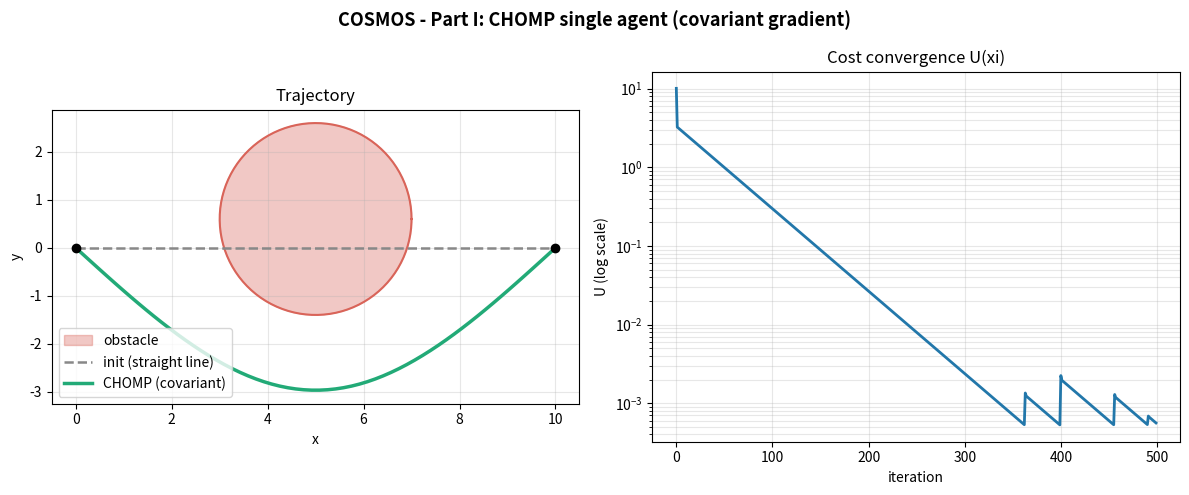

This figure's Python source:
"""
COSMOS - CHOMP single agent (Framework Part I)
==============================================

Trajectory optimization by COVARIANT GRADIENT descent in free space.

Core idea: a trajectory is just a vector of waypoints. We start from a straight
start->goal line, give it a cost U = smoothness + obstacle, and descend the
gradient -- but preconditioned by the smoothness metric (A^T A)^-1, which keeps
the trajectory smooth at every step.

Three building blocks:
  (1) the finite-difference matrix A (acceleration) -> metric A^T A
  (2) the obstacle cost/gradient (velocity-weighted + projection)
  (3) the covariant update  xi <- xi - alpha (A^T A)^-1 grad U

Everything is written for D dimensions (works in 2D and 3D). Demo is 2D.
"""

import numpy as np
import matplotlib
matplotlib.use("Agg")
import matplotlib.pyplot as plt


# ============================================================================
# 1. SMOOTHNESS METRIC  (block (1))
# ============================================================================
def build_smoothness(n, dt):
    """
    Build the SECOND-DIFFERENCE (acceleration) operator over the augmented
    trajectory [start, q_1, ..., q_n, goal] (length n+2), then the metric
    A = K_free^T K_free.

    For free waypoint t (0-based), the centered acceleration is:
        a_t = (Q[t] - 2 Q[t+1] + Q[t+2]) / dt^2      (augmented indices)
    The [1, -2, 1] stencil couples each point to its 2 neighbours; at the
    boundaries the neighbours are start/goal (fixed) -> they go into a constant.

    Returns:
        A        : (n, n) smoothness metric, symmetric positive definite
        K_free   : (n, n) block acting on the free points
        K_bound  : (n, 2) block acting on [start, goal]
    """
    K_full = np.zeros((n, n + 2))
    for t in range(n):
        K_full[t, t]     = 1.0
        K_full[t, t + 1] = -2.0
        K_full[t, t + 2] = 1.0
    K_full /= dt ** 2

    K_free  = K_full[:, 1:n + 1]        # columns of the free points
    K_bound = K_full[:, [0, n + 1]]     # columns of start and goal
    A = K_free.T @ K_free               # <-- the metric (SPD)
    return A, K_free, K_bound


# ============================================================================
# 2. OBSTACLE: analytic SDF + barrier cost  (block (2))
# ============================================================================
def sphere_sdf(x, center, radius):
    """Signed distance to a sphere/circle (negative = inside)."""
    diff = x - center
    dist = np.linalg.norm(diff)
    d = dist - radius
    grad = diff / (dist + 1e-9)         # grad d (unit vector pointing outward)
    return d, grad


def c_cost(d, eps):
    """
    CHOMP workspace cost (3-piece, C1-continuous):
        d < 0      : -d + eps/2          (inside obstacle -> strong push out)
        0 <= d<eps : (d - eps)^2 / (2eps) (inside the margin)
        d >= eps   : 0                   (safe zone)
    """
    if d < 0.0:
        return -d + 0.5 * eps
    elif d < eps:
        return 0.5 * (d - eps) ** 2 / eps
    else:
        return 0.0


def c_grad(d, eps):
    """Derivative dc/dd of the cost above."""
    if d < 0.0:
        return -1.0
    elif d < eps:
        return (d - eps) / eps
    else:
        return 0.0


def obstacle_gradient(traj, start, goal, dt, center, radius, eps):
    """
    Obstacle functional gradient (proper CHOMP form), waypoint by waypoint:

        grad F_obs(t) = ||v|| * [ (I - v_hat v_hat^T) grad_c  -  c * kappa ]

    - ||v||             : velocity weighting (invariance to time-reparametrization)
    - (I - v_hat v_hat^T): keep only the component PERPENDICULAR to velocity
                           (moving along the path does not change the cost)
    - kappa = (I - v_hat v_hat^T) a / ||v||^2 : curvature vector (resists bending)

    Returns an (n, D) array and the total cost F_obs (for logging).
    """
    n, D = traj.shape
    Q = np.vstack([start, traj, goal])     # augmented trajectory (n+2, D)
    grad = np.zeros((n, D))
    F_obs = 0.0
    I = np.eye(D)

    for i in range(n):
        x = Q[i + 1]
        v = (Q[i + 2] - Q[i]) / (2.0 * dt)              # centered velocity
        a = (Q[i + 2] - 2.0 * Q[i + 1] + Q[i]) / dt ** 2  # acceleration
        speed = np.linalg.norm(v)

        d, gd = sphere_sdf(x, center, radius)
        c   = c_cost(d, eps)
        gc  = c_grad(d, eps) * gd                        # grad_c in workspace

        F_obs += c * speed * dt

        if speed < 1e-6:                                 # guard
            grad[i] = gc
            continue

        vhat = v / speed
        P = I - np.outer(vhat, vhat)                     # projector perp. to velocity
        kappa = (P @ a) / (speed ** 2)                   # curvature
        grad[i] = speed * (P @ gc - c * kappa)

    return grad, F_obs


# ============================================================================
# 3. CHOMP LOOP: covariant descent  (block (3))
# ============================================================================
def chomp(start, goal, center, radius,
          n=60, dt=1.0, eps=2.0, lam=1.0,
          step=0.02, iters=500, tol=1e-6, verbose=False):
    """
    Optimize a start->goal trajectory that goes around a sphere.

    step  = learning rate (with preconditioner, ~0.01-0.05 works well)
    lam   = smoothness vs obstacle weight
    eps   = activation margin of the obstacle cost
    """
    start = np.asarray(start, float)
    goal  = np.asarray(goal,  float)
    D = start.size

    # --- precompute (once) ---
    A, K_free, K_bound = build_smoothness(n, dt)
    A_inv = np.linalg.inv(A + 1e-9 * np.eye(n))   # preconditioner (A^T A)^-1
    endpoints = np.vstack([start, goal])          # (2, D)
    b = (K_free.T @ K_bound) @ endpoints          # boundary offset (n, D)

    # --- initialization: straight line ---
    traj = np.linspace(start, goal, n + 2)[1:-1].copy()   # (n, D)
    init = traj.copy()

    history = []
    for it in range(iters):
        g_smooth = A @ traj + b
        g_obs, F_obs = obstacle_gradient(traj, start, goal, dt,
                                         center, radius, eps)
        g = lam * g_smooth + g_obs

        # ---- COVARIANT UPDATE ----
        traj = traj - step * (A_inv @ g)

        accel = K_free @ traj + K_bound @ endpoints
        F_smooth = 0.5 * np.sum(accel ** 2)
        U = lam * F_smooth + F_obs
        history.append(U)

        if verbose and it % 50 == 0:
            print(f"  it {it:3d} | U = {U:10.4f} | F_obs = {F_obs:8.4f}")

        if it > 0 and abs(history[-2] - history[-1]) < tol:
            break

    return traj, init, np.array(history)


# ============================================================================
# 4. VALIDATION METRICS
# ============================================================================
def min_clearance(traj, start, goal, center, radius):
    """Minimum distance to the obstacle surface (>0 = collision-free)."""
    Q = np.vstack([start, traj, goal])
    dists = [np.linalg.norm(x - center) - radius for x in Q]
    return min(dists)


def path_length(traj, start, goal):
    Q = np.vstack([start, traj, goal])
    return np.sum(np.linalg.norm(np.diff(Q, axis=0), axis=1))


# ============================================================================
# 5. DEMO (Experiment 1): one obstacle right on the straight line
# ============================================================================
if __name__ == "__main__":
    start  = np.array([0.0, 0.0])
    goal   = np.array([10.0, 0.0])
    center = np.array([5.0, 0.6])      # slightly offset obstacle
    radius = 2.0

    print("CHOMP single agent - demo")
    traj, init, hist = chomp(start, goal, center, radius,
                             n=60, dt=1.0, eps=1.5, lam=0.6,
                             step=0.02, iters=500, verbose=True)

    clr_i = min_clearance(init, start, goal, center, radius)
    clr_f = min_clearance(traj, start, goal, center, radius)
    len_i = path_length(init, start, goal)
    len_f = path_length(traj, start, goal)
    print("\n--- Validation ---")
    print(f"Clearance  init : {clr_i:+.3f}  (negative = crosses the obstacle)")
    print(f"Clearance  final: {clr_f:+.3f}  (positive = collision-free)")
    print(f"Length     init : {len_i:.3f}")
    print(f"Length     final: {len_f:.3f}  (+{100*(len_f-len_i)/len_i:.1f}% to avoid)")
    print(f"Cost U     init : {hist[0]:.3f}  ->  final: {hist[-1]:.3f}")

    fig, (ax1, ax2) = plt.subplots(1, 2, figsize=(12, 5))
    th = np.linspace(0, 2 * np.pi, 200)
    ax1.fill(center[0] + radius * np.cos(th),
             center[1] + radius * np.sin(th),
             color="#d96459", alpha=0.35, label="obstacle")
    ax1.plot(center[0] + radius * np.cos(th),
             center[1] + radius * np.sin(th), color="#d96459", lw=1.5)
    Qi = np.vstack([start, init, goal])
    Qf = np.vstack([start, traj, goal])
    ax1.plot(Qi[:, 0], Qi[:, 1], "--", color="#888", lw=1.8, label="init (straight line)")
    ax1.plot(Qf[:, 0], Qf[:, 1], "-", color="#2a7", lw=2.5, label="CHOMP (covariant)")
    ax1.scatter(*start, c="k", zorder=5); ax1.scatter(*goal, c="k", zorder=5)
    ax1.set_aspect("equal"); ax1.legend(); ax1.set_title("Trajectory")
    ax1.set_xlabel("x"); ax1.set_ylabel("y"); ax1.grid(alpha=0.3)

    ax2.plot(hist, color="#27a", lw=2)
    ax2.set_yscale("log")
    ax2.set_title("Cost convergence U(xi)")
    ax2.set_xlabel("iteration"); ax2.set_ylabel("U (log scale)")
    ax2.grid(alpha=0.3, which="both")

    fig.suptitle("COSMOS - Part I: CHOMP single agent (covariant gradient)",
                 fontsize=13, fontweight="bold")
    fig.tight_layout()
    fig.savefig("chomp_part1_demo.png", dpi=130)
    print("\nFigure -> chomp_part1_demo.png")
